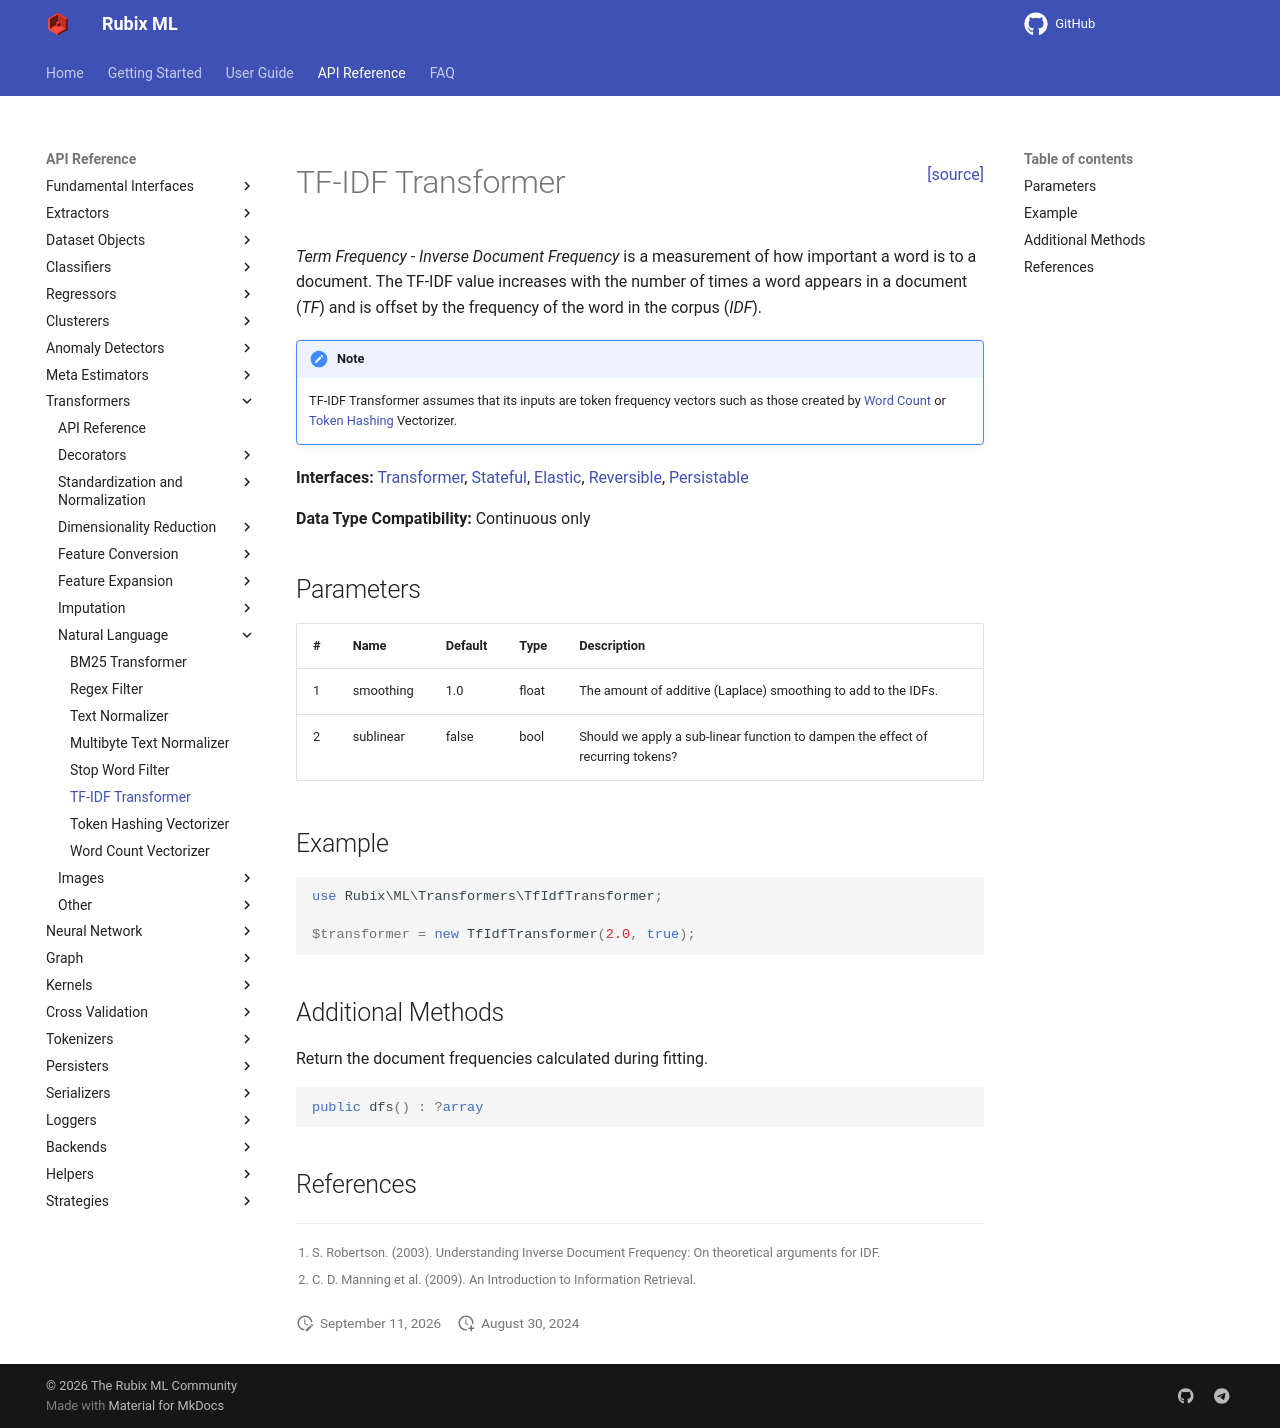

repository: RubixML/ML · page: 3.0/transformers/tf-idf-transformer.html · generator: mkdocs

<span style="float:right;"><a href="https://github.com/RubixML/ML/blob/master/src/Transformers/TfIdfTransformer.php">[source]</a></span>

# TF-IDF Transformer

*Term Frequency - Inverse Document Frequency* is a measurement of how important a word is to a document. The TF-IDF value increases with the number of times a word appears in a document (*TF*) and is offset by the frequency of the word in the corpus (*IDF*).

!!! note
    TF-IDF Transformer assumes that its inputs are token frequency vectors such as those created by [Word Count](word-count-vectorizer.md) or [Token Hashing](token-hashing-vectorizer.md) Vectorizer.

**Interfaces:** [Transformer](api.md#transformer), [Stateful](api.md#stateful), [Elastic](api.md#elastic), [Reversible](api.md#reversible), [Persistable](../persistable.md)

**Data Type Compatibility:** Continuous only

## Parameters

| # | Name | Default | Type | Description |
| --- | --- | --- | --- | --- |
| 1 | smoothing | 1.0 | float | The amount of additive (Laplace) smoothing to add to the IDFs. |
| 2 | sublinear | false | bool | Should we apply a sub-linear function to dampen the effect of recurring tokens? |

## Example

```php
use Rubix\ML\Transformers\TfIdfTransformer;

$transformer = new TfIdfTransformer(2.0, true);
```

## Additional Methods

Return the document frequencies calculated during fitting.

```php
public dfs() : ?array
```

## References

[^1]: S. Robertson. (2003). Understanding Inverse Document Frequency: On theoretical arguments for IDF.
[^2]: C. D. Manning et al. (2009). An Introduction to Information Retrieval.
